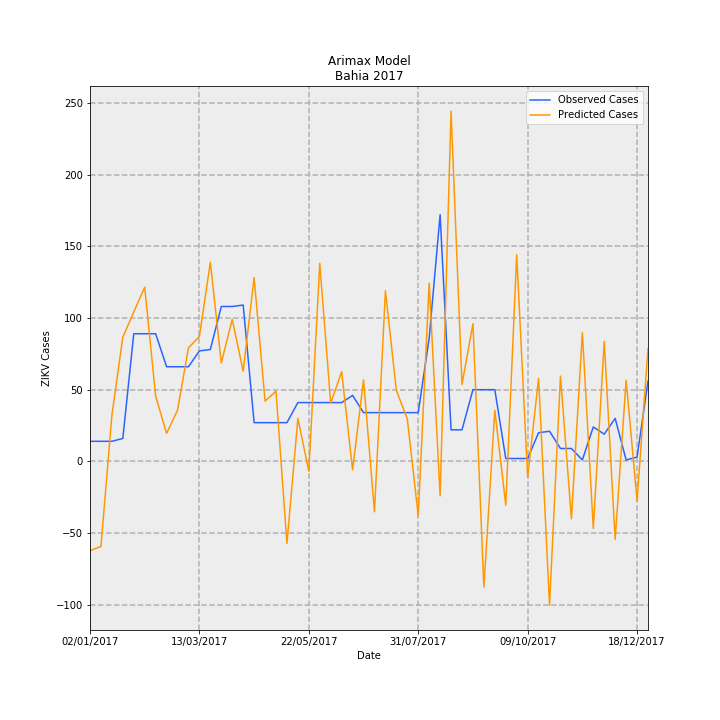

Source data for this figure (header and first rows):
Date, predictions_incidence, observed_incidence, Predicted Cases, Observed Cases, error
02/01/2017, -0.4055, 0.09124, -62.23, 14.0, 76.23
09/01/2017, -0.3867, 0.09124, -59.34, 14.0, 73.34
16/01/2017, 0.2086, 0.09124, 32.01, 14.0, -18.01
23/01/2017, 0.5648, 0.1043, 86.67, 16.0, -70.67
30/01/2017, 0.6784, 0.58, 104.1, 89.0, -15.1
06/02/2017, 0.7916, 0.58, 121.5, 89.0, -32.47
13/02/2017, 0.2958, 0.58, 45.4, 89.0, 43.6
20/02/2017, 0.1274, 0.4301, 19.55, 66.0, 46.45
27/02/2017, 0.2325, 0.4301, 35.68, 66.0, 30.32
06/03/2017, 0.5158, 0.4301, 79.15, 66.0, -13.15
13/03/2017, 0.5677, 0.5018, 87.11, 77.0, -10.11
20/03/2017, 0.9051, 0.5083, 138.9, 78.0, -60.88
27/03/2017, 0.4469, 0.7038, 68.57, 108, 39.43
03/04/2017, 0.6455, 0.7038, 99.05, 108, 8.953
10/04/2017, 0.4097, 0.7104, 62.86, 109.0, 46.14
17/04/2017, 0.835, 0.176, 128.1, 27, -101.1
24/04/2017, 0.2738, 0.176, 42.02, 27, -15.02
01/05/2017, 0.3189, 0.176, 48.93, 27, -21.93
08/05/2017, -0.3728, 0.176, -57.2, 27, 84.2
15/05/2017, 0.1952, 0.2672, 29.95, 41, 11.05
22/05/2017, -0.04495, 0.2672, -6.897, 41, 47.9
29/05/2017, 0.8995, 0.2672, 138, 41, -97.03
05/06/2017, 0.2639, 0.2672, 40.5, 41, 0.5002
12/06/2017, 0.4071, 0.2672, 62.47, 41, -21.47
19/06/2017, -0.03888, 0.2998, -5.965, 46.0, 51.97
26/06/2017, 0.3705, 0.2216, 56.86, 34.0, -22.86
03/07/2017, -0.2291, 0.2216, -35.15, 34.0, 69.15
10/07/2017, 0.775, 0.2216, 118.9, 34.0, -84.92
17/07/2017, 0.3229, 0.2216, 49.55, 34.0, -15.55
24/07/2017, 0.1933, 0.2216, 29.66, 34.0, 4.339
31/07/2017, -0.2469, 0.2216, -37.89, 34.0, 71.89
07/08/2017, 0.8102, 0.5605, 124.3, 86.0, -38.33
14/08/2017, -0.1566, 1.121, -24.03, 172.0, 196
21/08/2017, 1.592, 0.1434, 244.2, 22.0, -222.2
28/08/2017, 0.3497, 0.1434, 53.65, 22.0, -31.65
04/09/2017, 0.6256, 0.3259, 96, 50.0, -46
11/09/2017, -0.5708, 0.3259, -87.59, 50.0, 137.6
18/09/2017, 0.2326, 0.3259, 35.69, 50.0, 14.31
25/09/2017, -0.1989, 0.01303, -30.51, 2.0, 32.51
02/10/2017, 0.9391, 0.01303, 144.1, 2.0, -142.1
09/10/2017, -0.07074, 0.01303, -10.85, 2.0, 12.85
16/10/2017, 0.3775, 0.1303, 57.92, 20.0, -37.92
23/10/2017, -0.6539, 0.1369, -100.3, 21.0, 121.3
30/10/2017, 0.3874, 0.05865, 59.45, 9.0, -50.45
06/11/2017, -0.2609, 0.05865, -40.03, 9.0, 49.03
13/11/2017, 0.5855, 0.006517, 89.84, 1.0, -88.84
20/11/2017, -0.3045, 0.1564, -46.72, 24.0, 70.72
27/11/2017, 0.5453, 0.1238, 83.68, 19.0, -64.68
04/12/2017, -0.3545, 0.1955, -54.4, 30, 84.4
11/12/2017, 0.3689, 0.006517, 56.61, 1.0, -55.61
18/12/2017, -0.178, 0.01955, -27.32, 3.0, 30.32
25/12/2017, 0.5121, 0.365, 78.58, 56.0, -22.58
